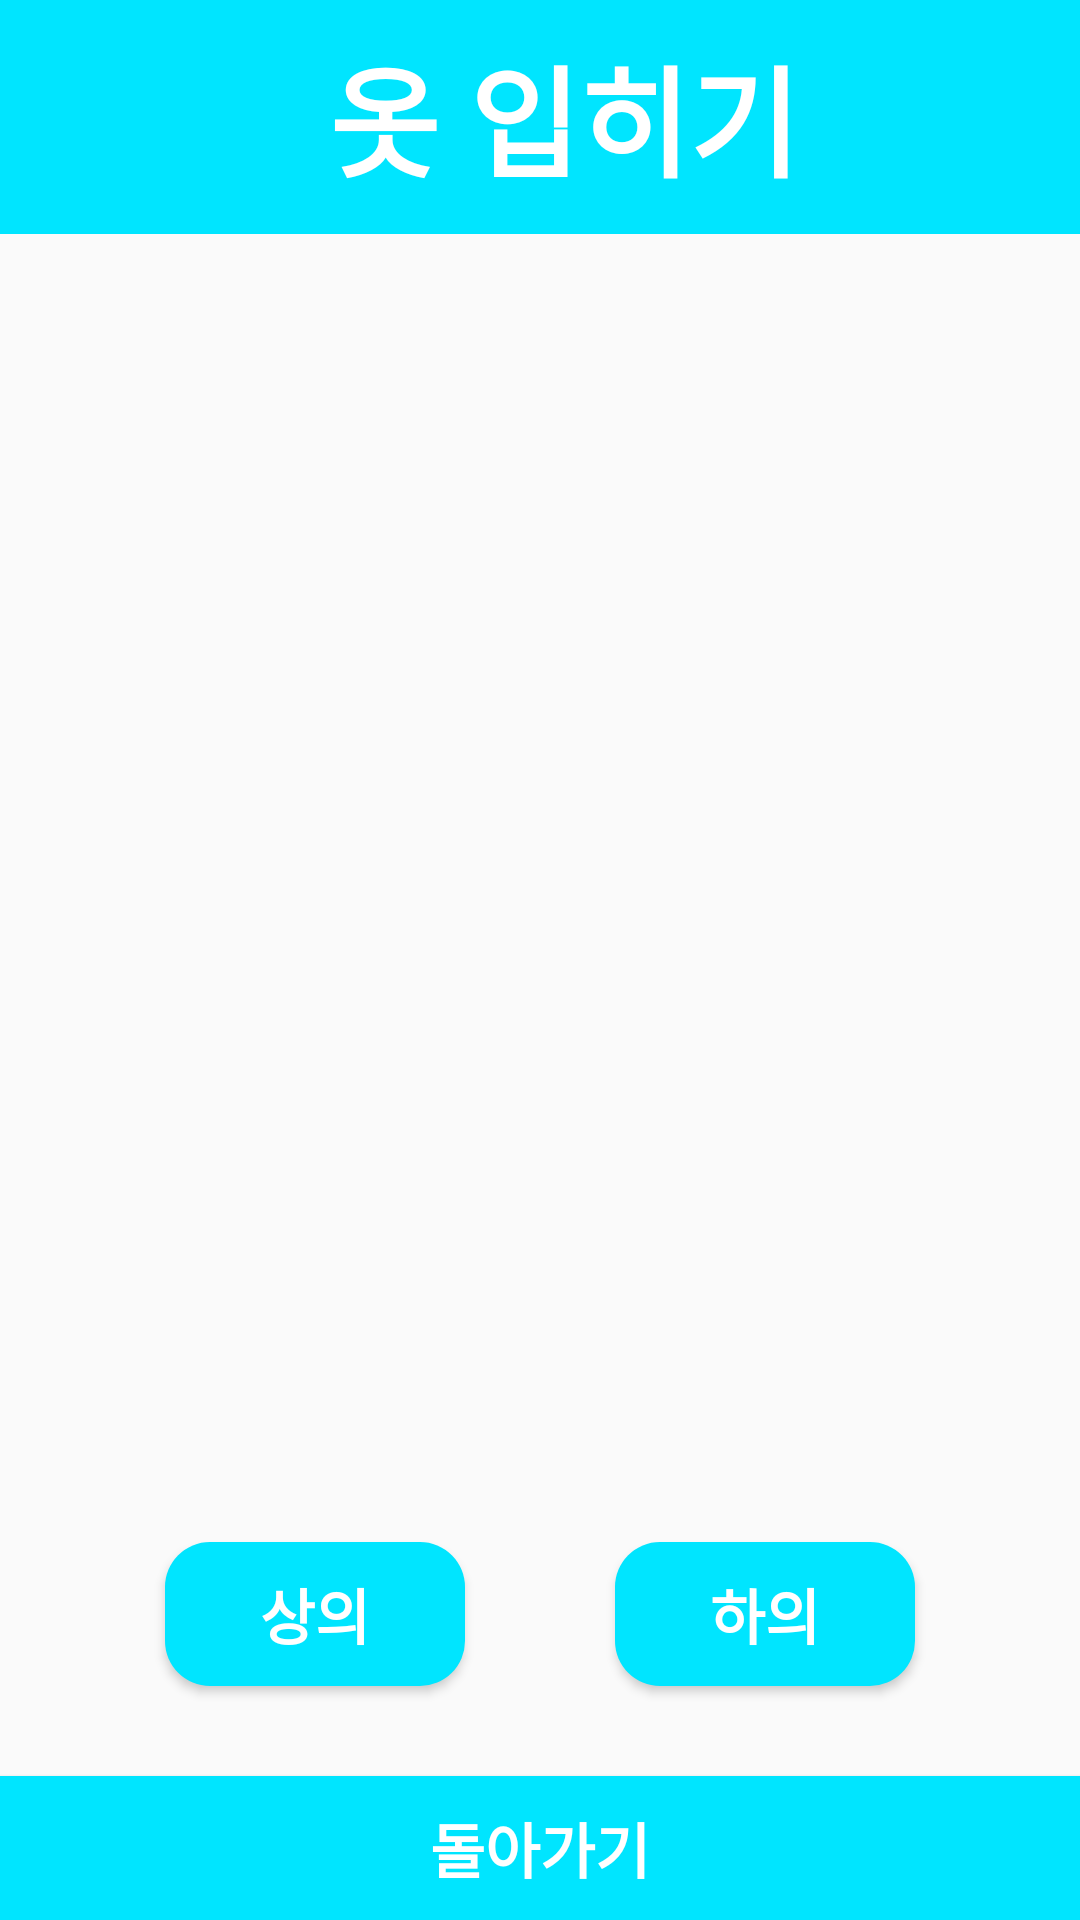

Reconstruct the res/layout file that produces this screen, plus the resources it refers to.
<!-- AndroidManifest.xml: application theme Theme.PitMeProject -->
<!-- res/layout/activity_cloth.xml -->
<?xml version="1.0" encoding="utf-8"?>
<LinearLayout xmlns:android="http://schemas.android.com/apk/res/android"
    android:layout_width="match_parent"
    android:layout_height="match_parent"
    android:orientation="vertical">

    <androidx.appcompat.widget.Toolbar
        android:id="@+id/toolbar"
        android:layout_width="match_parent"
        android:layout_height="78dp"
        android:background="#00E5ff">

        <TextView
            android:layout_width="match_parent"
            android:layout_height="match_parent"
            android:gravity="center"
            android:text="옷 입히기"
            android:textColor="@color/white"
            android:textSize="40sp"
            android:textStyle="bold" />

    </androidx.appcompat.widget.Toolbar>

    <FrameLayout
        android:layout_width="match_parent"
        android:layout_height="0dp"
        android:layout_gravity="center"
        android:layout_weight="1">

        <ImageView
            android:id="@+id/imgTop"
            android:layout_width="170dp"
            android:layout_height="200dp"
            android:layout_marginLeft="117dp"
            android:layout_marginTop="24dp" />

        <ImageView
            android:id="@+id/imgBottom"
            android:layout_width="234dp"
            android:layout_height="340dp"
            android:layout_marginLeft="85dp"
            android:layout_marginTop="150dp" />


    </FrameLayout>

    <LinearLayout
        android:layout_width="match_parent"
        android:layout_height="wrap_content"
        android:layout_marginTop="10dp"
        android:orientation="vertical">

        <LinearLayout
            android:layout_width="wrap_content"
            android:layout_height="wrap_content"
            android:layout_gravity="center"
            android:layout_marginBottom="20dp">

            <Button
                android:id="@+id/btnTop"
                android:layout_width="100dp"
                android:layout_height="wrap_content"
                android:layout_marginHorizontal="25dp"
                android:layout_marginVertical="10dp"
                android:background="@drawable/button_shape"
                android:text="상의"
                android:textColor="@color/white"
                android:textSize="20sp"
                android:textStyle="bold" />

            <Button
                android:id="@+id/btnBottom"
                android:layout_width="100dp"
                android:layout_height="wrap_content"
                android:layout_marginHorizontal="25dp"
                android:layout_marginVertical="10dp"
                android:background="@drawable/button_shape"
                android:text="하의"
                android:textColor="@color/white"
                android:textSize="20sp"
                android:textStyle="bold" />

        </LinearLayout>

        <Button
            android:id="@+id/btnReturn"
            android:layout_width="match_parent"
            android:layout_height="wrap_content"
            android:background="#00E5ff"
            android:text="돌아가기"
            android:textColor="@color/white"
            android:textSize="20sp"
            android:textStyle="bold" />
    </LinearLayout>


</LinearLayout>
<!-- resources referenced by this layout -->
<resources>
  <!-- drawable button_shape (drawable) -->
  <?xml version="1.0" encoding="utf-8"?>
  <shape xmlns:android="http://schemas.android.com/apk/res/android">
  
      <solid android:color="#00E5ff"/>
      <corners
          android:radius="15dp">
      </corners>
  
  </shape>
  <style name="Theme.PitMeProject" parent="Theme.AppCompat.Light.NoActionBar">
          
          <item name="colorPrimary">@color/purple_500</item>
          <item name="colorPrimaryVariant">@color/purple_700</item>
          <item name="colorOnPrimary">@color/white</item>
          
          <item name="colorSecondary">@color/teal_200</item>
          <item name="colorSecondaryVariant">@color/teal_700</item>
          <item name="colorOnSecondary">@color/black</item>
          
          <item name="android:statusBarColor" tools:targetApi="l">?attr/colorPrimaryVariant</item>
          
      </style>
  <!-- not gathered from this repository: default colours our renderer supplied (Android Studio template values) -->
  <color name="purple_500">#FF6200EE</color>
  <color name="purple_700">#FF3700B3</color>
  <color name="teal_200">#FF03DAC5</color>
  <color name="teal_700">#FF018786</color>
  <color name="black">#FF000000</color>
  <color name="white">#FFFFFFFF</color>
</resources>
